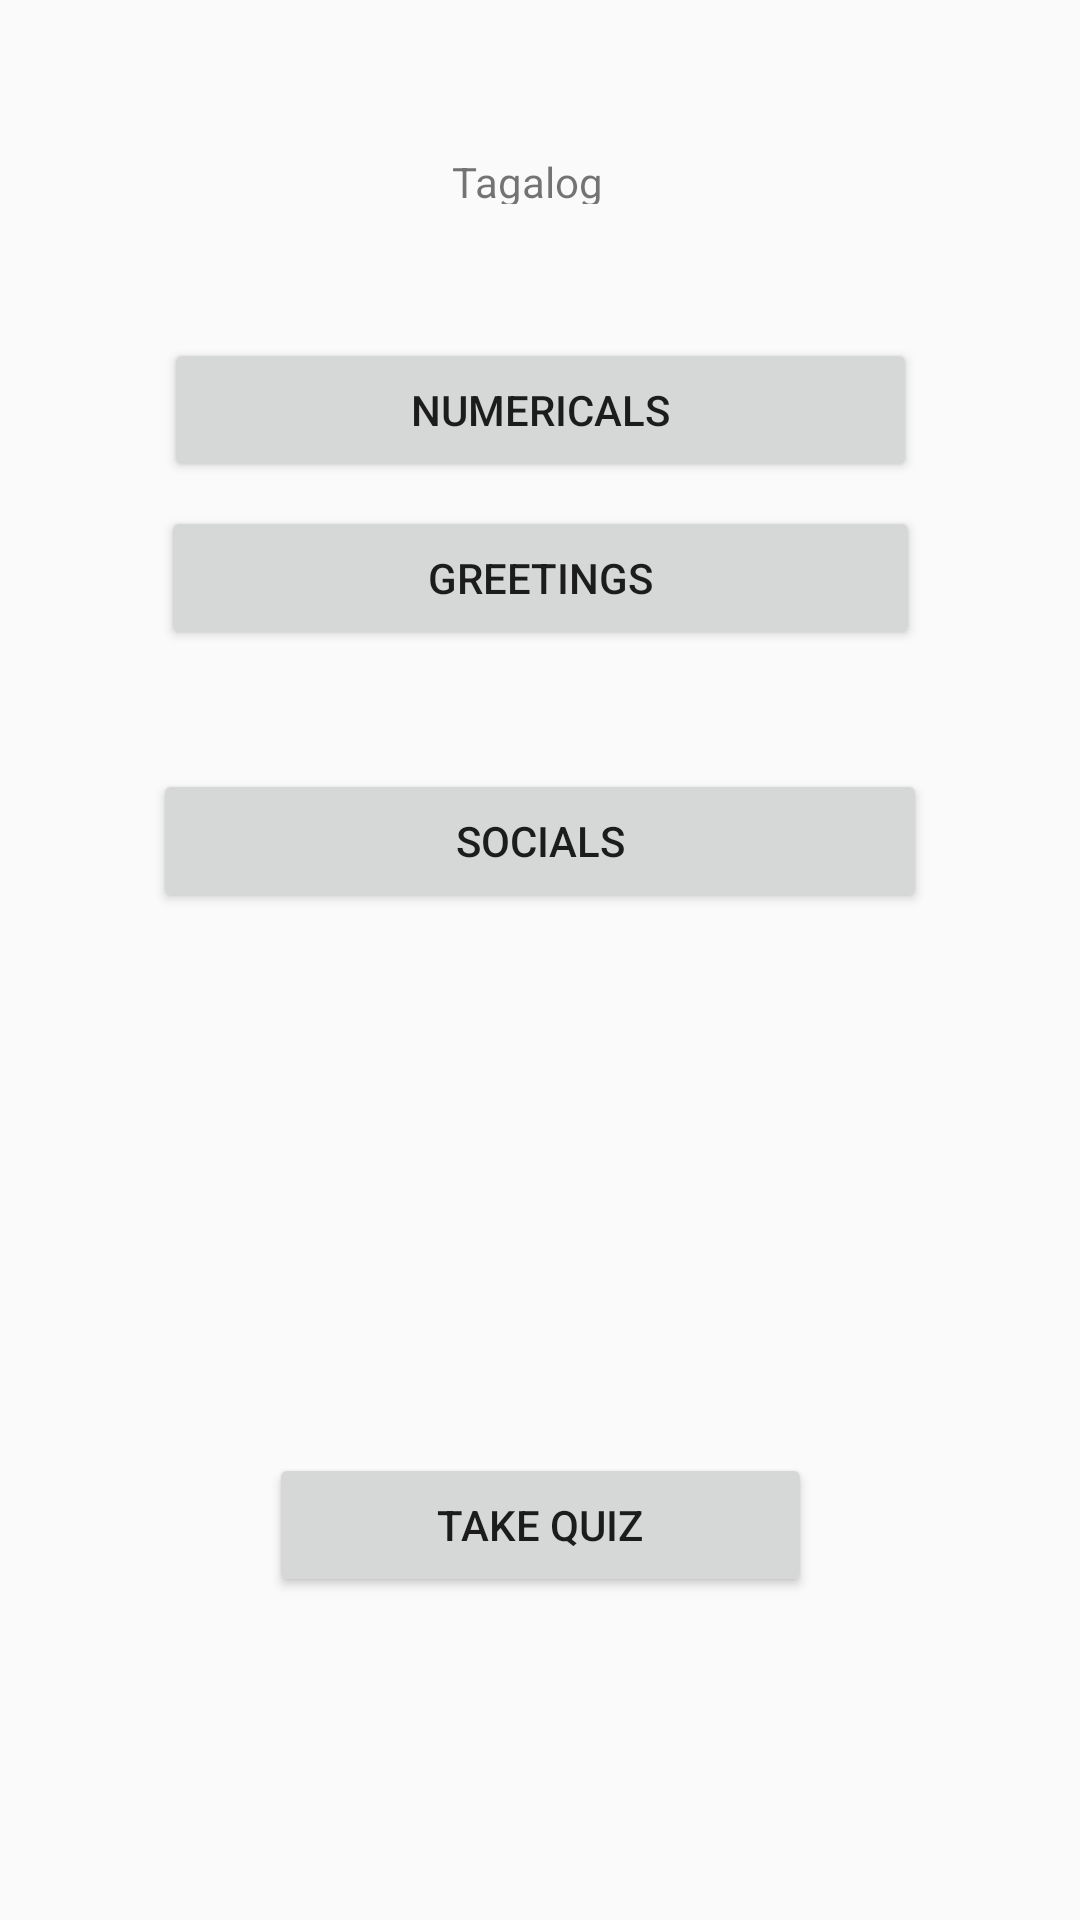

Android layout source for this screen:
<!-- AndroidManifest.xml: application theme AppTheme -->
<!-- res/layout/activity_tagalogcategories.xml -->
<?xml version="1.0" encoding="utf-8"?>
<android.support.constraint.ConstraintLayout xmlns:android="http://schemas.android.com/apk/res/android"
    xmlns:app="http://schemas.android.com/apk/res-auto"
    xmlns:tools="http://schemas.android.com/tools"
    android:layout_width="match_parent"
    android:layout_height="match_parent"
    tools:context=".tagalogcategories">

    <TextView
        android:id="@+id/textView9"
        android:layout_width="59dp"
        android:layout_height="17dp"
        android:layout_marginBottom="8dp"
        android:layout_marginEnd="8dp"
        android:layout_marginLeft="8dp"
        android:layout_marginRight="8dp"
        android:layout_marginStart="8dp"
        android:layout_marginTop="8dp"
        android:text="Tagalog"
        app:layout_constraintBottom_toBottomOf="parent"
        app:layout_constraintEnd_toEndOf="parent"
        app:layout_constraintHorizontal_bias="0.501"
        app:layout_constraintStart_toStartOf="parent"
        app:layout_constraintTop_toTopOf="parent"
        app:layout_constraintVertical_bias="0.071" />

    <Button
        android:id="@+id/Numericals"
        android:layout_width="251dp"
        android:layout_height="wrap_content"
        android:layout_marginBottom="8dp"
        android:layout_marginEnd="8dp"
        android:layout_marginLeft="8dp"
        android:layout_marginRight="8dp"
        android:layout_marginStart="8dp"
        android:layout_marginTop="8dp"
        android:onClick="Numericals"
        android:text="Numericals"
        app:layout_constraintBottom_toBottomOf="parent"
        app:layout_constraintEnd_toEndOf="parent"
        app:layout_constraintStart_toStartOf="parent"
        app:layout_constraintTop_toBottomOf="@+id/textView9"
        app:layout_constraintVertical_bias="0.072" />

    <Button
        android:id="@+id/Greetings"
        android:layout_width="253dp"
        android:layout_height="wrap_content"
        android:layout_marginEnd="8dp"
        android:layout_marginLeft="8dp"
        android:layout_marginRight="8dp"
        android:layout_marginStart="8dp"
        android:layout_marginTop="8dp"
        android:text="Greetings"
        app:layout_constraintEnd_toEndOf="parent"
        app:layout_constraintStart_toStartOf="parent"
        app:layout_constraintTop_toBottomOf="@+id/Numericals" />

    <Button
        android:id="@+id/Socials"
        android:layout_width="258dp"
        android:layout_height="wrap_content"
        android:layout_marginBottom="304dp"
        android:layout_marginEnd="8dp"
        android:layout_marginLeft="8dp"
        android:layout_marginRight="8dp"
        android:layout_marginStart="8dp"
        android:layout_marginTop="8dp"
        android:text="Socials"
        app:layout_constraintBottom_toBottomOf="parent"
        app:layout_constraintEnd_toEndOf="parent"
        app:layout_constraintStart_toStartOf="parent"
        app:layout_constraintTop_toBottomOf="@+id/Greetings" />

    <Button
        android:id="@+id/Quiz"
        android:layout_width="181dp"
        android:layout_height="wrap_content"
        android:layout_marginBottom="8dp"
        android:layout_marginEnd="8dp"
        android:layout_marginLeft="8dp"
        android:layout_marginRight="8dp"
        android:layout_marginStart="8dp"
        android:layout_marginTop="180dp"
        android:text="Take Quiz"
        app:layout_constraintBottom_toBottomOf="parent"
        app:layout_constraintEnd_toEndOf="parent"
        app:layout_constraintHorizontal_bias="0.502"
        app:layout_constraintStart_toStartOf="parent"
        app:layout_constraintTop_toBottomOf="@+id/Socials"
        app:layout_constraintVertical_bias="0.0" />

</android.support.constraint.ConstraintLayout>
<!-- resources referenced by this layout -->
<resources>
  <style name="AppTheme" parent="Theme.AppCompat.Light.DarkActionBar">
          
          <item name="colorPrimary">@color/colorPrimary</item>
          <item name="colorPrimaryDark">@color/colorPrimaryDark</item>
          <item name="colorAccent">@color/colorAccent</item>
      </style>
  <color name="colorPrimary">#1834e1</color>
  <color name="colorPrimaryDark">#303F9F</color>
  <color name="colorAccent">#19dc16</color>
</resources>
